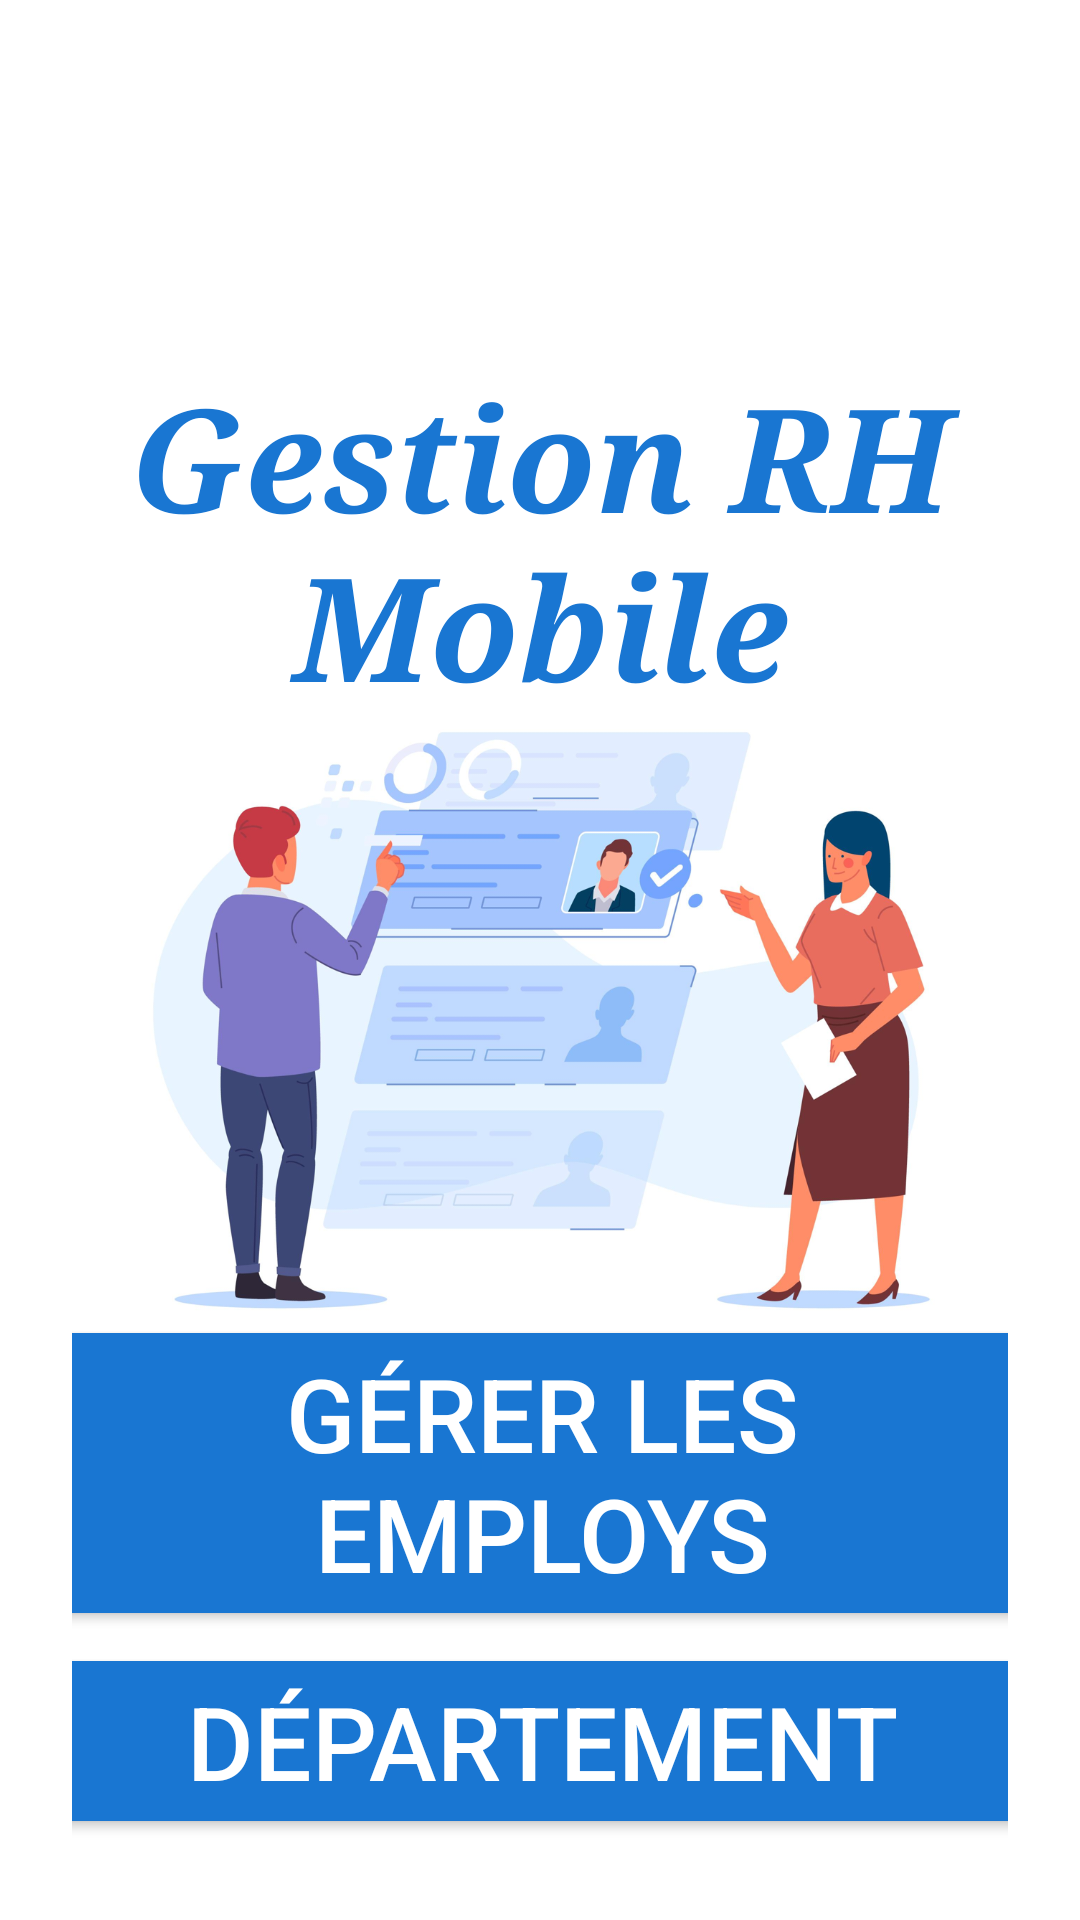

This screen was rendered from an Android layout file. Write that file and the resources it references.
<!-- AndroidManifest.xml: application theme Theme.ApplicationGestionRH -->
<!-- res/layout/activity_main.xml -->
<?xml version="1.0" encoding="utf-8"?>
<androidx.constraintlayout.widget.ConstraintLayout
    xmlns:android="http://schemas.android.com/apk/res/android"
    xmlns:app="http://schemas.android.com/apk/res-auto"
    xmlns:tools="http://schemas.android.com/tools"
    android:id="@+id/main"
    android:layout_width="match_parent"
    android:layout_height="match_parent"
    android:padding="24dp"
    android:background="#FFFFFF">

    <androidx.constraintlayout.widget.Guideline
        android:id="@+id/guideline"
        android:layout_width="wrap_content"
        android:layout_height="wrap_content"
        android:orientation="horizontal"
        app:layout_constraintGuide_percent="0.7" />

    <ImageView
        android:layout_width="0dp"
        android:layout_height="0dp"
        android:layout_marginTop="2dp"
        android:scaleType="fitCenter"
        android:src="@drawable/illustration_rh"
        app:layout_constraintBottom_toTopOf="@id/guideline"
        app:layout_constraintEnd_toEndOf="parent"
        app:layout_constraintHorizontal_bias="1.0"
        app:layout_constraintStart_toStartOf="parent"
        app:layout_constraintTop_toBottomOf="@id/title"
        app:layout_constraintVertical_bias="1.0"
        tools:ignore="ContentDescription" />

    <Button
        android:id="@+id/btngestionemployes"
        android:layout_width="350dp"
        android:layout_height="wrap_content"
        android:backgroundTint="#1976D2"
        android:text="Gérer les employs"
        android:textColor="#FFFFFF"
        android:textSize="34sp"
        app:layout_constraintEnd_toEndOf="parent"
        app:layout_constraintHorizontal_bias="0.495"
        app:layout_constraintStart_toStartOf="parent"
        app:layout_constraintTop_toBottomOf="@id/guideline" />

    <Button
        android:id="@+id/btndepartement"
        android:layout_width="350dp"
        android:layout_height="wrap_content"
        android:layout_marginTop="4dp"
        android:backgroundTint="#1976D2"
        android:text="@string/d_partement"
        android:textColor="#FFFFFF"
        android:textSize="34sp"
        app:layout_constraintEnd_toEndOf="parent"
        app:layout_constraintHorizontal_bias="0.495"
        app:layout_constraintStart_toStartOf="parent"
        app:layout_constraintTop_toBottomOf="@id/btngestionemployes" />


    <TextView
        android:id="@+id/title"
        android:layout_width="wrap_content"
        android:layout_height="wrap_content"
        android:layout_marginTop="96dp"
        android:fontFamily="serif"
        android:gravity="center"
        android:text="Gestion RH Mobile"
        android:textColor="#1976D2"
        android:textSize="48sp"
        android:textStyle="bold|italic"
        app:layout_constraintEnd_toEndOf="parent"
        app:layout_constraintHorizontal_bias="0.55"
        app:layout_constraintStart_toStartOf="parent"
        app:layout_constraintTop_toTopOf="parent" />

</androidx.constraintlayout.widget.ConstraintLayout>
<!-- resources referenced by this layout -->
<resources>
  <!-- drawable illustration_rh: png bitmap (drawable, 294423 bytes) -->
  <string name="d_partement">Département</string>
  <style name="Theme.ApplicationGestionRH" parent="Base.Theme.ApplicationGestionRH" />
  <style name="Base.Theme.ApplicationGestionRH" parent="Theme.Material3.DayNight.NoActionBar">
          
          
      </style>
</resources>
